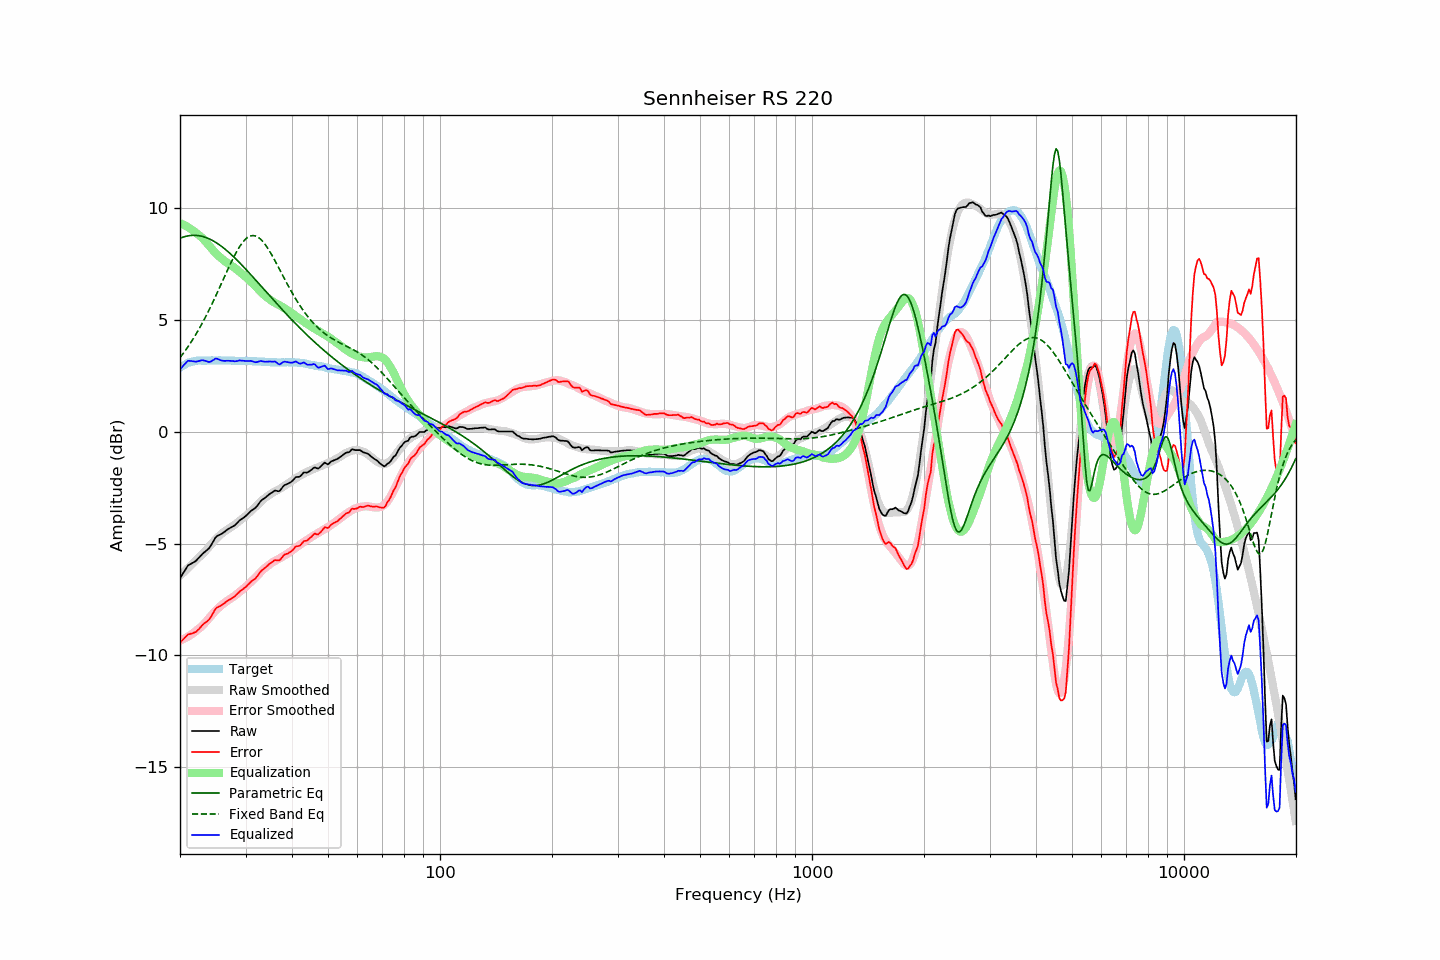

Source data for this figure (header and first rows):
frequency, raw, error, smoothed, error_smoothed, equalization, parametric_eq, fixed_band_eq, equalized_raw, equalized_smoothed, target
20.00, -6.56, -9.43, -6.44, -9.34, 9.34, 8.66, 3.32, 2.78, 2.90, 2.87
20.20, -6.44, -9.36, -6.37, -9.31, 9.31, 8.69, 3.41, 2.87, 2.94, 2.92
20.40, -6.31, -9.28, -6.30, -9.27, 9.27, 8.71, 3.51, 2.96, 2.97, 2.97
20.61, -6.21, -9.21, -6.23, -9.24, 9.24, 8.74, 3.61, 3.03, 3.01, 3.00
20.81, -6.08, -9.13, -6.16, -9.20, 9.20, 8.75, 3.71, 3.11, 3.04, 3.05
21.02, -5.98, -9.07, -6.09, -9.16, 9.16, 8.77, 3.81, 3.18, 3.06, 3.09
21.23, -5.94, -9.05, -6.02, -9.11, 9.11, 8.78, 3.92, 3.18, 3.09, 3.11
21.44, -5.89, -9.02, -5.95, -9.06, 9.06, 8.79, 4.03, 3.17, 3.11, 3.13
21.66, -5.86, -9.01, -5.88, -9.01, 9.01, 8.79, 4.14, 3.16, 3.13, 3.15
21.87, -5.81, -8.97, -5.81, -8.96, 8.96, 8.79, 4.26, 3.14, 3.15, 3.16
22.09, -5.76, -8.94, -5.73, -8.90, 8.90, 8.79, 4.37, 3.14, 3.17, 3.18
22.31, -5.68, -8.87, -5.66, -8.84, 8.84, 8.78, 4.50, 3.16, 3.18, 3.19
22.54, -5.62, -8.81, -5.60, -8.79, 8.79, 8.77, 4.62, 3.17, 3.19, 3.19
22.76, -5.53, -8.72, -5.54, -8.73, 8.73, 8.76, 4.75, 3.19, 3.19, 3.19
22.99, -5.46, -8.64, -5.47, -8.66, 8.66, 8.74, 4.88, 3.21, 3.19, 3.18
23.22, -5.40, -8.58, -5.39, -8.59, 8.59, 8.72, 5.02, 3.19, 3.19, 3.18
23.45, -5.33, -8.51, -5.32, -8.51, 8.51, 8.70, 5.16, 3.17, 3.19, 3.18
23.69, -5.28, -8.47, -5.23, -8.42, 8.42, 8.67, 5.30, 3.15, 3.19, 3.19
23.92, -5.21, -8.40, -5.14, -8.34, 8.34, 8.64, 5.44, 3.12, 3.19, 3.19
24.16, -5.11, -8.30, -5.06, -8.25, 8.25, 8.61, 5.59, 3.14, 3.19, 3.19
24.40, -4.98, -8.18, -4.98, -8.17, 8.17, 8.57, 5.74, 3.19, 3.19, 3.20
24.65, -4.87, -8.06, -4.90, -8.09, 8.09, 8.53, 5.89, 3.22, 3.19, 3.19
24.89, -4.73, -7.92, -4.82, -8.01, 8.01, 8.49, 6.04, 3.28, 3.19, 3.19
25.14, -4.66, -7.85, -4.75, -7.94, 7.94, 8.44, 6.20, 3.27, 3.19, 3.19
25.39, -4.62, -7.82, -4.68, -7.87, 7.87, 8.39, 6.36, 3.25, 3.19, 3.20
25.65, -4.60, -7.80, -4.61, -7.81, 7.81, 8.34, 6.51, 3.21, 3.19, 3.20
25.91, -4.56, -7.75, -4.55, -7.74, 7.74, 8.29, 6.67, 3.19, 3.19, 3.19
26.16, -4.50, -7.69, -4.49, -7.68, 7.68, 8.23, 6.83, 3.18, 3.19, 3.19
26.43, -4.46, -7.65, -4.44, -7.63, 7.63, 8.18, 6.99, 3.17, 3.19, 3.19
26.69, -4.40, -7.59, -4.39, -7.58, 7.58, 8.12, 7.15, 3.18, 3.19, 3.19
26.96, -4.35, -7.54, -4.34, -7.53, 7.53, 8.05, 7.31, 3.18, 3.19, 3.19
27.23, -4.31, -7.50, -4.30, -7.48, 7.48, 7.99, 7.46, 3.18, 3.19, 3.19
27.50, -4.27, -7.46, -4.26, -7.44, 7.44, 7.92, 7.61, 3.17, 3.18, 3.19
27.77, -4.22, -7.40, -4.21, -7.39, 7.39, 7.86, 7.76, 3.17, 3.18, 3.18
28.05, -4.18, -7.36, -4.16, -7.34, 7.34, 7.79, 7.90, 3.15, 3.18, 3.18
28.33, -4.11, -7.28, -4.10, -7.28, 7.28, 7.72, 8.03, 3.17, 3.18, 3.17
28.62, -4.05, -7.22, -4.04, -7.22, 7.22, 7.65, 8.16, 3.17, 3.18, 3.17
28.90, -3.97, -7.14, -3.99, -7.16, 7.16, 7.57, 8.27, 3.20, 3.18, 3.18
29.19, -3.92, -7.09, -3.93, -7.11, 7.11, 7.50, 8.38, 3.19, 3.18, 3.17
29.48, -3.86, -7.04, -3.87, -7.05, 7.05, 7.42, 8.48, 3.18, 3.17, 3.18
29.78, -3.82, -6.99, -3.82, -6.99, 6.99, 7.35, 8.56, 3.17, 3.17, 3.17
30.08, -3.76, -6.94, -3.75, -6.92, 6.92, 7.27, 8.64, 3.17, 3.17, 3.18
30.38, -3.69, -6.86, -3.69, -6.86, 6.86, 7.19, 8.69, 3.17, 3.17, 3.17
30.68, -3.62, -6.79, -3.62, -6.79, 6.79, 7.11, 8.74, 3.17, 3.17, 3.17
30.99, -3.55, -6.72, -3.55, -6.72, 6.72, 7.04, 8.77, 3.17, 3.17, 3.17
31.30, -3.50, -6.66, -3.49, -6.65, 6.65, 6.96, 8.78, 3.16, 3.16, 3.16
31.61, -3.45, -6.61, -3.42, -6.58, 6.58, 6.88, 8.78, 3.14, 3.16, 3.16
31.93, -3.40, -6.56, -3.35, -6.51, 6.51, 6.80, 8.76, 3.11, 3.16, 3.16
32.24, -3.31, -6.46, -3.28, -6.44, 6.44, 6.72, 8.73, 3.12, 3.15, 3.15
32.57, -3.22, -6.37, -3.21, -6.36, 6.36, 6.64, 8.69, 3.15, 3.15, 3.15
32.89, -3.11, -6.26, -3.14, -6.28, 6.28, 6.55, 8.63, 3.17, 3.14, 3.15
33.22, -3.05, -6.19, -3.07, -6.21, 6.21, 6.47, 8.56, 3.16, 3.14, 3.14
33.55, -2.99, -6.13, -3.01, -6.14, 6.14, 6.39, 8.47, 3.15, 3.14, 3.14
33.89, -2.95, -6.08, -2.95, -6.08, 6.08, 6.31, 8.38, 3.14, 3.13, 3.13
34.23, -2.89, -6.02, -2.90, -6.02, 6.02, 6.23, 8.28, 3.14, 3.13, 3.13
34.57, -2.83, -5.95, -2.85, -5.97, 5.97, 6.15, 8.17, 3.14, 3.12, 3.12
34.92, -2.77, -5.89, -2.80, -5.91, 5.91, 6.07, 8.05, 3.15, 3.12, 3.12
35.27, -2.73, -5.84, -2.75, -5.86, 5.86, 5.99, 7.93, 3.14, 3.12, 3.11
35.62, -2.68, -5.79, -2.70, -5.82, 5.82, 5.91, 7.80, 3.14, 3.11, 3.11
35.97, -2.63, -5.74, -2.66, -5.78, 5.78, 5.83, 7.67, 3.15, 3.11, 3.11
... 635 more rows
